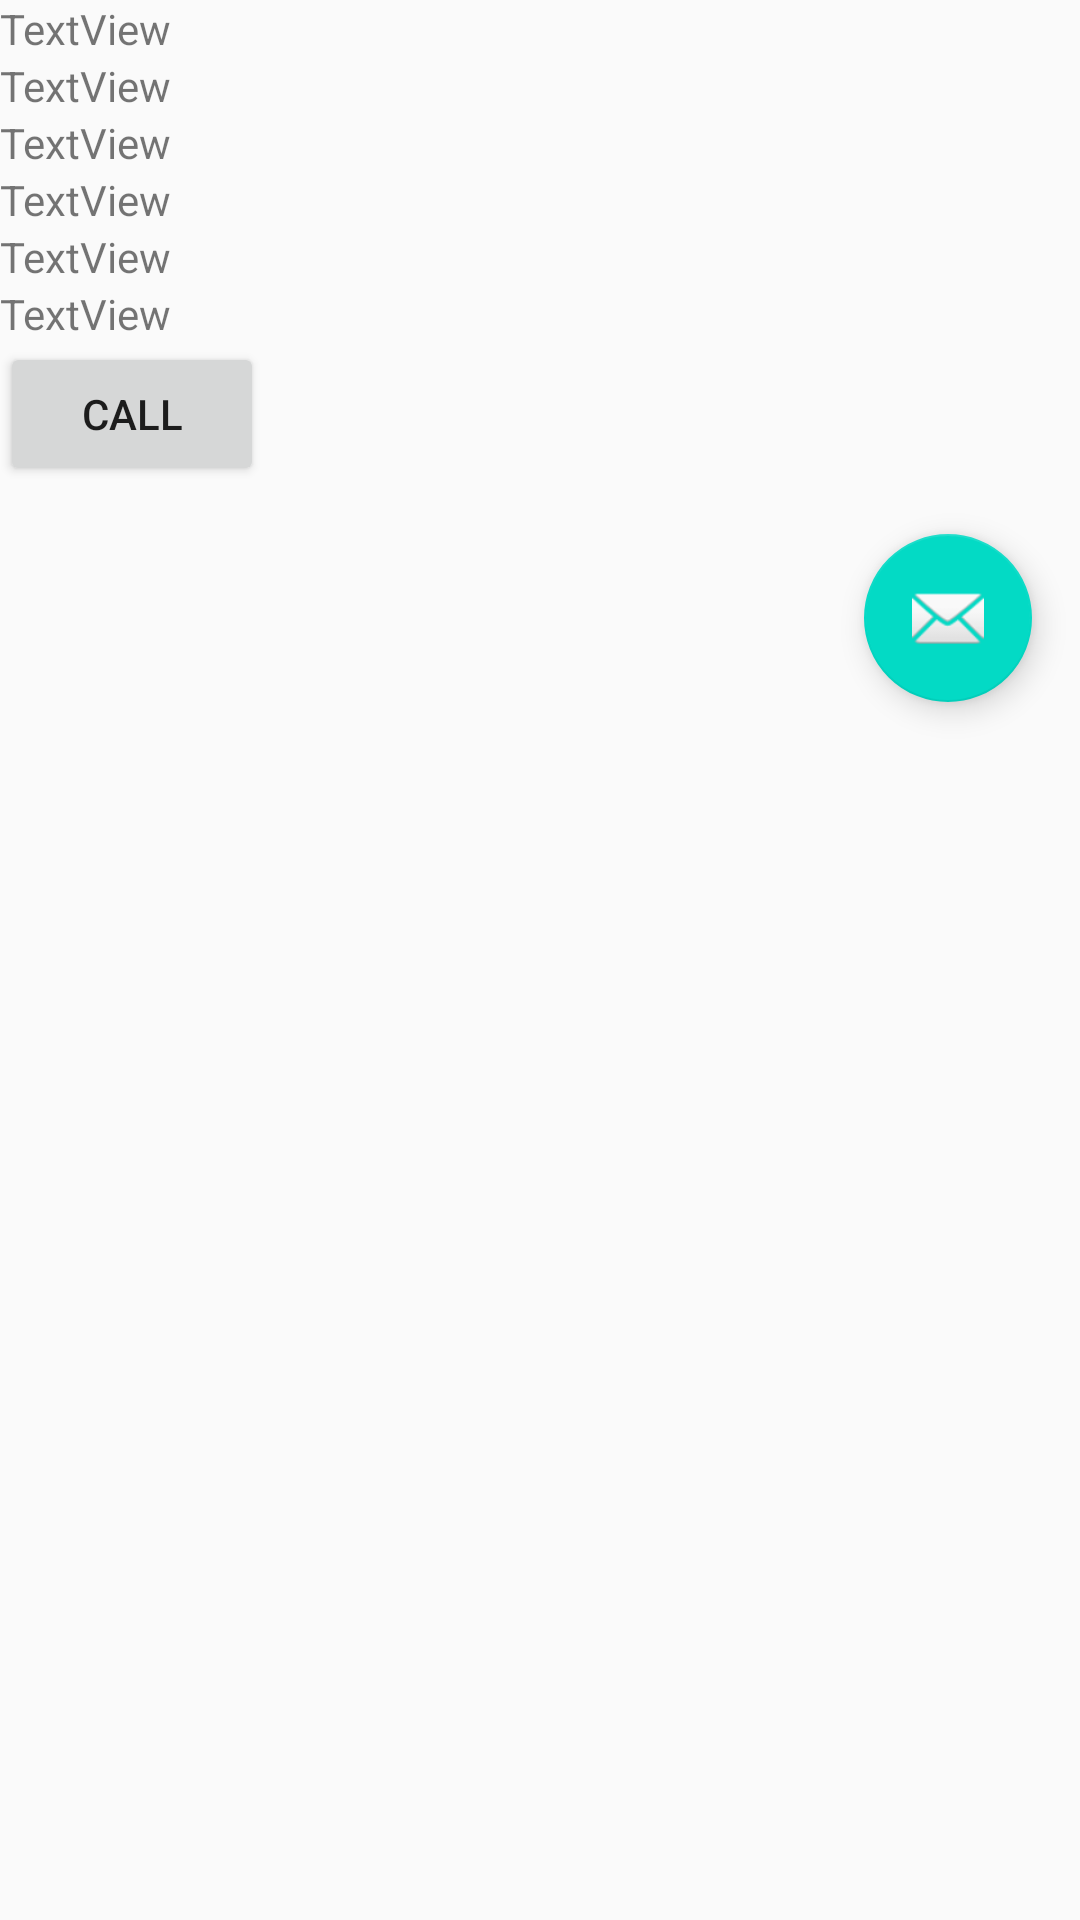

Produce the Android XML layout that renders to this screen, including the resource entries it uses.
<!-- AndroidManifest.xml: application theme AppTheme -->
<!-- res/layout/activity_provider_details.xml -->
<?xml version="1.0" encoding="utf-8"?>
<LinearLayout xmlns:android="http://schemas.android.com/apk/res/android"
    xmlns:tools="http://schemas.android.com/tools"
    xmlns:app="http://schemas.android.com/apk/res-auto"
    android:id="@+id/activity_provider_details"
    android:layout_width="match_parent"
    android:layout_height="match_parent"
    android:orientation="vertical"
    tools:context="com.example.jitu.searchexample1.ProviderDetails">

    <ImageView
        android:id="@+id/imageView2"
        android:layout_width="wrap_content"
        android:layout_height="wrap_content" />

    <TextView
        android:id="@+id/textView2"
        android:layout_width="wrap_content"
        android:layout_height="wrap_content"
        android:layout_alignParentBottom="true"
        android:layout_toEndOf="@+id/imageView2"
        android:layout_toRightOf="@+id/imageView2"
        android:text="TextView" />

    <TextView
        android:id="@+id/textViewPublisher"
        android:layout_width="wrap_content"
        android:layout_height="wrap_content"
        android:layout_alignParentBottom="true"
        android:layout_toEndOf="@+id/imageView2"
        android:layout_toRightOf="@+id/imageView2"
        android:text="TextView" />

    <TextView
        android:id="@+id/textViewUserinfo"
        android:layout_width="wrap_content"
        android:layout_height="wrap_content"
        android:layout_alignParentBottom="true"
        android:layout_toEndOf="@+id/imageView2"
        android:layout_toRightOf="@+id/imageView2"
        android:text="TextView" />

    <TextView
        android:id="@+id/textViewNumber"
        android:layout_width="wrap_content"
        android:layout_height="wrap_content"
        android:layout_alignParentBottom="true"
        android:layout_toEndOf="@+id/imageView2"
        android:layout_toRightOf="@+id/imageView2"
        android:text="TextView" />

    <TextView
        android:id="@+id/textViewEmail"
        android:layout_width="wrap_content"
        android:layout_height="wrap_content"
        android:layout_alignParentBottom="true"
        android:layout_toEndOf="@+id/imageView2"
        android:layout_toRightOf="@+id/imageView2"

        android:text="TextView" />

    <TextView
        android:id="@+id/textViewArea"
        android:layout_width="wrap_content"
        android:layout_height="wrap_content"
        android:layout_alignParentBottom="true"
        android:layout_toEndOf="@+id/imageView2"
        android:layout_toRightOf="@+id/imageView2"
        android:text="TextView" />
    <Button
        android:layout_width="wrap_content"
        android:layout_height="wrap_content"
        android:id="@+id/call"
        android:text="call"/>

    <android.support.design.widget.FloatingActionButton
        android:id="@+id/Floatcall"
        android:layout_width="wrap_content"
        android:layout_height="wrap_content"
        android:layout_gravity="bottom|end"
        android:layout_margin="@dimen/fab_margin"
        app:srcCompat="@android:drawable/ic_dialog_email" />

</LinearLayout>
<!-- resources referenced by this layout -->
<resources>
  <dimen name="fab_margin">16dp</dimen>
  <style name="AppTheme" parent="Theme.AppCompat.Light.NoActionBar">
          
          <item name="colorPrimary">@color/colorPrimary</item>
          <item name="colorPrimaryDark">@color/colorPrimaryDark</item>
          <item name="colorAccent">@color/colorAccent</item>
      </style>
  <!-- not gathered from this repository: default colours our renderer supplied (Android Studio template values) -->
  <color name="colorPrimary">#FF6200EE</color>
  <color name="colorPrimaryDark">#FF3700B3</color>
  <color name="colorAccent">#FF03DAC5</color>
</resources>
